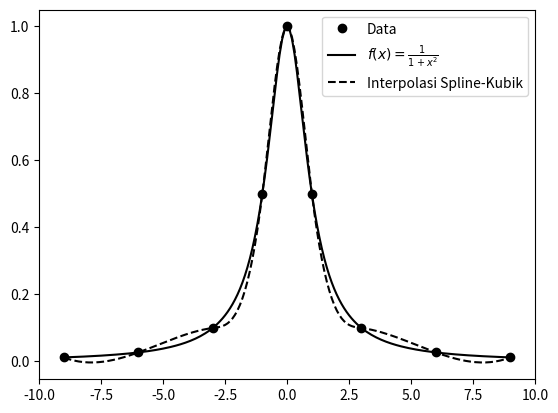

Source code (Python):
from scipy.interpolate import CubicSpline
import matplotlib.pyplot as plt
import numpy as np

def f(x):
    return 1/(1 + x**2)

x = (-9, -6, -3,-1,0,1, 3, 6, 9)
y = (f(-9),f(-6),f(-3),f(-1),f(0),f(1), f(3), f(6), f(9))

cs = CubicSpline(x, y)
xs = np.arange(-9, 9, 0.1)

plt.plot(x, y, 'ok', label='Data')
plt.plot(xs, f(xs), 'k', label='$f(x) = \\frac{1}{1+x^{2}}$')
plt.plot(xs, cs(xs), 'k--', label="Interpolasi Spline-Kubik")

plt.xlim(-10, 10)
plt.legend(loc='best')
plt.show()